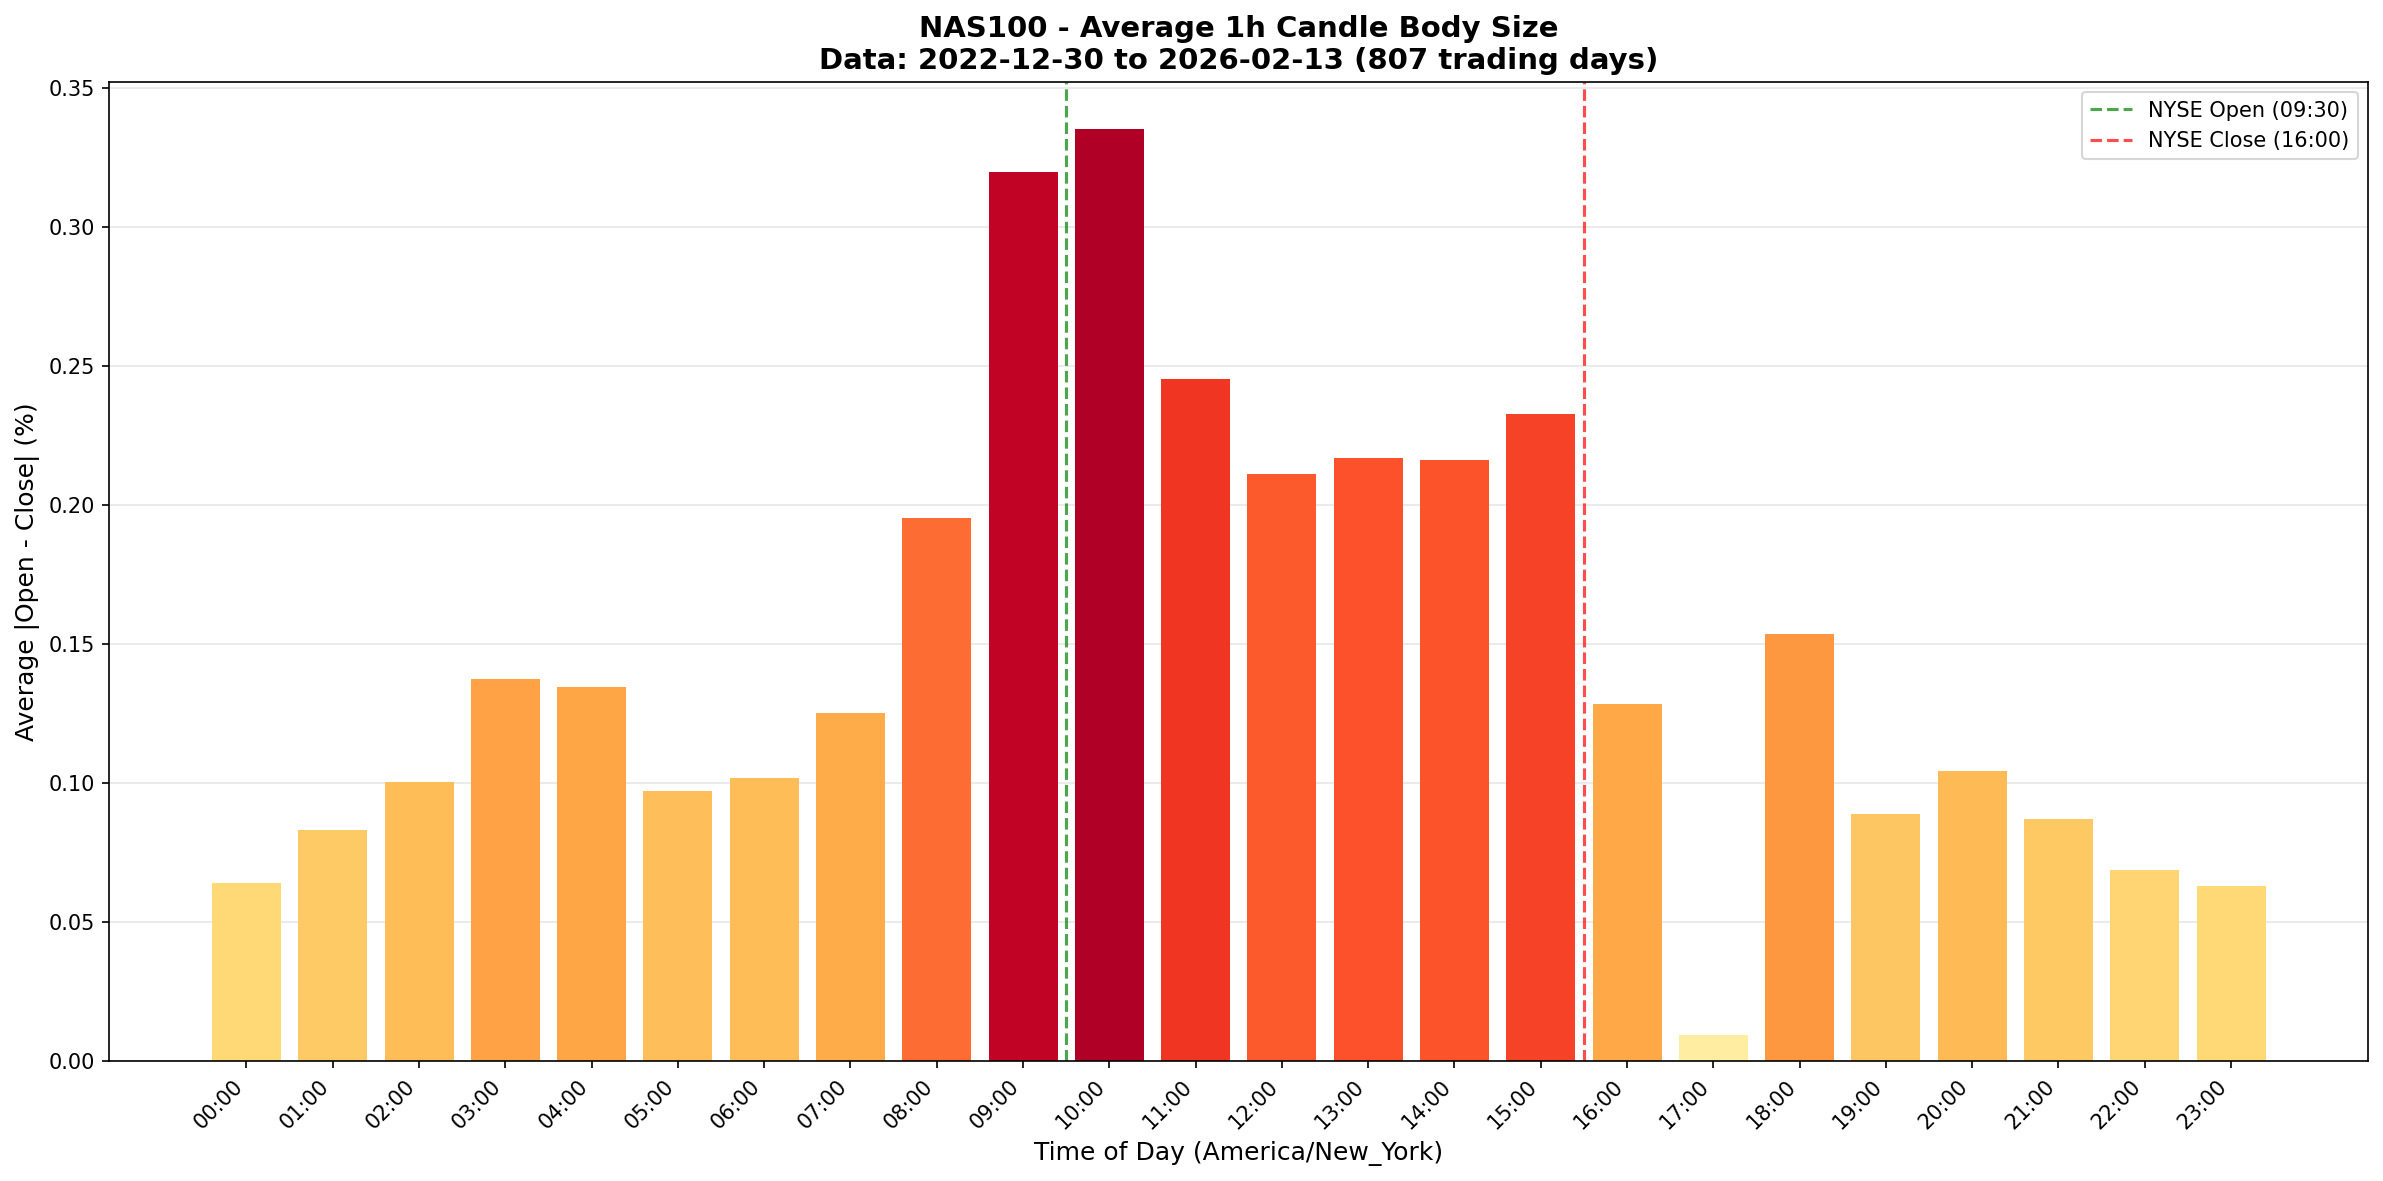

Data behind this chart, as committed beside it:
time_slot, total_body_pct, trading_days, candle_count, avg_body_pct
00:00:00, 51.66, 806, 806, 0.0641
01:00:00, 67.01, 806, 806, 0.08313
02:00:00, 81.04, 805, 805, 0.1007
03:00:00, 110.8, 805, 805, 0.1376
04:00:00, 108.2, 804, 804, 0.1346
05:00:00, 78.26, 804, 804, 0.09734
06:00:00, 82.1, 804, 804, 0.1021
07:00:00, 100.6, 804, 804, 0.1252
08:00:00, 157.5, 805, 805, 0.1956
09:00:00, 257.5, 805, 805, 0.3199
10:00:00, 269.4, 803, 803, 0.3355
11:00:00, 197.1, 803, 803, 0.2455
12:00:00, 169.5, 803, 803, 0.2111
13:00:00, 171.3, 789, 789, 0.2171
14:00:00, 167.3, 773, 773, 0.2165
15:00:00, 180, 773, 773, 0.2329
16:00:00, 99.36, 773, 773, 0.1285
17:00:00, 3.891, 406, 406, 0.009584
18:00:00, 124, 807, 807, 0.1537
19:00:00, 71.59, 806, 806, 0.08882
20:00:00, 84.05, 806, 806, 0.1043
21:00:00, 70.23, 806, 806, 0.08713
22:00:00, 55.62, 806, 806, 0.06901
23:00:00, 50.85, 806, 806, 0.0631
